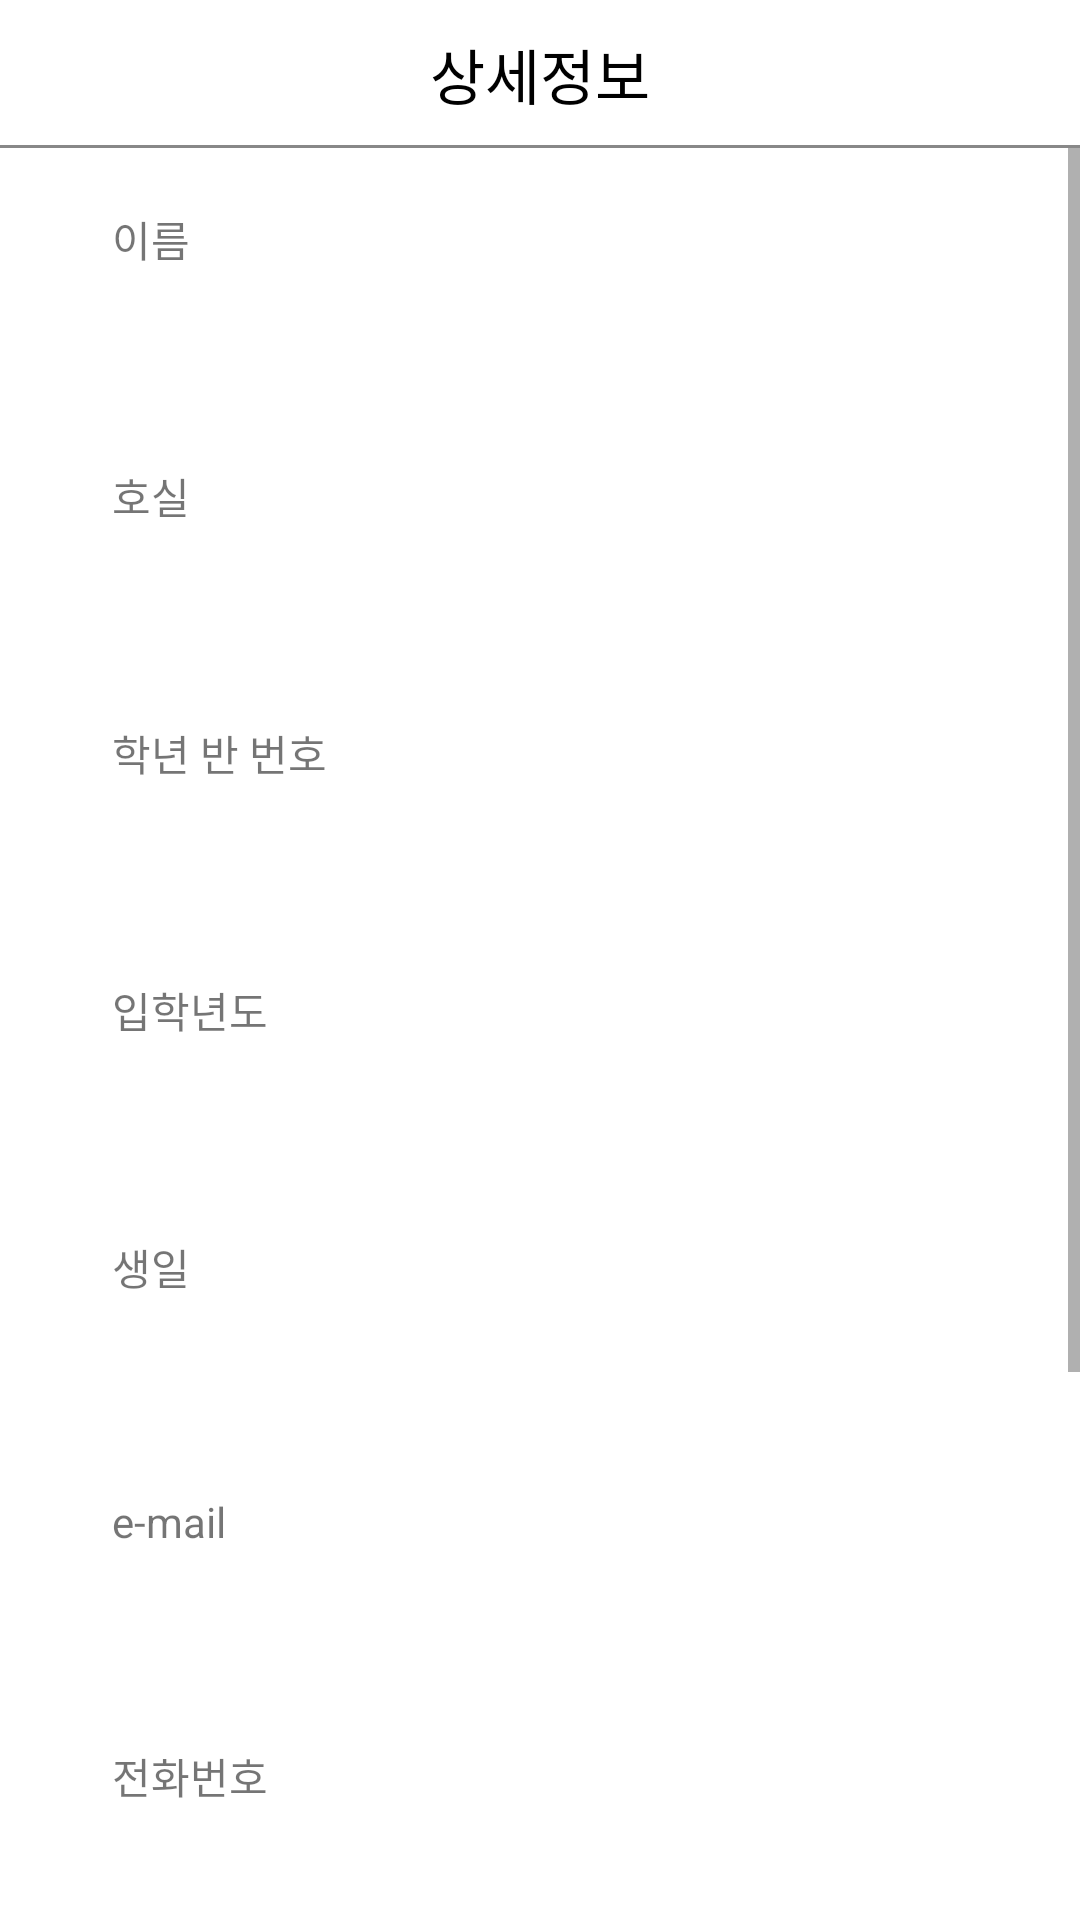

Layout XML and referenced resources for this Android screen:
<!-- AndroidManifest.xml: application theme AppTheme -->
<!-- res/layout/activity_student_information_detail.xml -->
<?xml version="1.0" encoding="utf-8"?>
<LinearLayout xmlns:android="http://schemas.android.com/apk/res/android"
    android:layout_width="match_parent"
    android:layout_height="match_parent"
    android:background="@color/colorBackground"
    android:orientation="vertical"
    android:weightSum="1">

    <LinearLayout android:id="@+id/title_bar"
        android:layout_width="match_parent"
        android:layout_height="5dp"
        android:layout_weight="0.07"
        android:background="@drawable/title_bar_border"
        android:orientation="horizontal">


        <LinearLayout
            android:id="@+id/go_back_button"
            android:layout_width="wrap_content"
            android:layout_height="wrap_content">
            <ImageView
                android:layout_width="25dp"
                android:layout_height="25dp"
                android:layout_marginTop="15dp"
                android:layout_marginLeft="5dp"
                android:background="@color/colorMenu"
                android:focusableInTouchMode="true"
                android:scaleType="fitCenter"
                android:src="@drawable/right_arrow" />
        </LinearLayout>

        <TextView
            android:id="@+id/app_title"
            android:layout_width="match_parent"
            android:layout_height="match_parent"
            android:gravity="center"
            android:text="상세정보"
            android:layout_marginRight="30dp"
            android:fontFamily="@font/fontstyle"
            android:textColor="#000000"
            android:textSize="20dp" />

    </LinearLayout>


    <ScrollView android:id="@+id/main_area"
        android:layout_width="match_parent"
        android:layout_height="0dp"
        android:layout_weight="0.93"
        android:paddingBottom="1px"
        android:background="#ffffff" >

        <LinearLayout
            android:layout_width="match_parent"
            android:layout_height="match_parent"
            android:orientation="vertical"
            android:gravity="center"
            android:paddingTop="20dp"
            android:paddingBottom="20dp"
            android:background="@color/colorNoticeBackground">


            <TextView
                android:id="@+id/text_name"
                android:layout_width="match_parent"
                android:layout_height="wrap_content"
                android:layout_marginLeft="25dp"
                android:text="이름"/>

            <TextView
                android:id="@+id/info_name"
                android:layout_width="350dp"
                android:layout_height="45dp"
                android:layout_marginBottom="20dp"
                android:textColor="#222222"
                android:padding="12dp"
                android:gravity="right"
                android:textSize="17dp"
                android:text=""
                />


            <TextView
                android:id="@+id/text_room_number"
                android:layout_width="match_parent"
                android:layout_height="wrap_content"
                android:layout_marginLeft="25dp"
                android:text="호실"/>

            <TextView
                android:id="@+id/info_room_number"
                android:layout_width="350dp"
                android:layout_height="45dp"
                android:layout_marginBottom="20dp"
                android:textColor="#222222"
                android:padding="12dp"
                android:gravity="right"
                android:textSize="17dp"
                android:text=""
                />



            <TextView
                android:id="@+id/text_grade_class_number"
                android:layout_width="match_parent"
                android:layout_height="wrap_content"
                android:layout_marginLeft="25dp"
                android:text="학년 반 번호"/>

            <TextView
                android:id="@+id/info_grade_class_number"
                android:layout_width="350dp"
                android:layout_height="45dp"
                android:layout_marginBottom="20dp"
                android:textColor="#222222"
                android:padding="12dp"
                android:gravity="right"
                android:textSize="17dp"
                android:text=""
                />



            <TextView
                android:id="@+id/text_entrance_year"
                android:layout_width="match_parent"
                android:layout_height="wrap_content"
                android:layout_marginLeft="25dp"
                android:text="입학년도"/>

            <TextView
                android:id="@+id/info_entrance_year"
                android:layout_width="350dp"
                android:layout_height="45dp"
                android:layout_marginBottom="20dp"
                android:textColor="#222222"
                android:padding="12dp"
                android:gravity="right"
                android:textSize="17dp"
                android:text=""
                />

            <TextView
                android:id="@+id/text_birth"
                android:layout_width="match_parent"
                android:layout_height="wrap_content"
                android:layout_marginLeft="25dp"
                android:text="생일"/>

            <TextView
                android:id="@+id/info_birth"
                android:layout_width="350dp"
                android:layout_height="45dp"
                android:layout_marginBottom="20dp"
                android:textColor="#222222"
                android:padding="12dp"
                android:gravity="right"
                android:textSize="17dp"
                android:text=""
                />

            <TextView
                android:id="@+id/text_email"
                android:layout_width="match_parent"
                android:layout_height="wrap_content"
                android:layout_marginLeft="25dp"
                android:text="e-mail"/>

            <TextView
                android:id="@+id/info_email"
                android:layout_width="350dp"
                android:layout_height="45dp"
                android:layout_marginBottom="20dp"
                android:textColor="#222222"
                android:padding="12dp"
                android:gravity="right"
                android:textSize="17dp"
                android:text=""
                />


            <TextView
                android:id="@+id/text_phone_number"
                android:layout_width="match_parent"
                android:layout_height="wrap_content"
                android:layout_marginLeft="25dp"
                android:text="전화번호"/>

            <TextView
                android:id="@+id/info_phone_number"
                android:layout_width="350dp"
                android:layout_height="45dp"
                android:layout_marginBottom="20dp"
                android:textColor="#222222"
                android:padding="12dp"
                android:gravity="right"
                android:textSize="17dp"
                android:text=""
                />


            <TextView
                android:id="@+id/text_guardian_phone_number"
                android:layout_width="match_parent"
                android:layout_height="wrap_content"
                android:layout_marginLeft="25dp"
                android:text="보호자 연락처"/>

            <TextView
                android:id="@+id/info_guardian_phone_number"
                android:layout_width="350dp"
                android:layout_height="45dp"
                android:layout_marginBottom="20dp"
                android:textColor="#222222"
                android:padding="12dp"
                android:gravity="right"
                android:textSize="17dp"
                android:text=""
                />


            <TextView
                android:id="@+id/text_address"
                android:layout_width="match_parent"
                android:layout_height="wrap_content"
                android:layout_marginLeft="25dp"
                android:text="주소"/>

            <TextView
                android:id="@+id/info_address_load"
                android:layout_width="350dp"
                android:layout_height="45dp"
                android:textColor="#222222"
                android:textColorHint="#999999"
                android:padding="12dp"
                android:gravity="right"
                android:textSize="17dp"
                android:text=""
                />


            <TextView
                android:id="@+id/info_address_detail"
                android:layout_width="350dp"
                android:layout_height="45dp"
                android:layout_marginBottom="20dp"
                android:textColor="#222222"
                android:textColorHint="#999999"
                android:padding="12dp"
                android:gravity="right"
                android:textSize="17dp"
                android:text=""
                />





        </LinearLayout>

    </ScrollView>



</LinearLayout>
<!-- resources referenced by this layout -->
<resources>
  <color name="colorBackground">#FFFFFF</color>
  <color name="colorMenu">#ffffff</color>
  <color name="colorNoticeBackground">#ffffff</color>
  <!-- drawable title_bar_border (drawable) -->
  <?xml version="1.0" encoding="utf-8"?>
  <layer-list xmlns:android="http://schemas.android.com/apk/res/android">
  
      <item>
          <shape android:shape="rectangle">
              <solid android:color="#888888"/>
              
          </shape>
  
      </item>
  
      <item
          android:top="0dp"
          android:right="0dp"
          android:left="0dp"
          android:bottom="1dp">
          <shape android:shape="rectangle">
              <solid android:color="#ffffff" />
  
          </shape>
      </item>
  
  </layer-list>
</resources>
